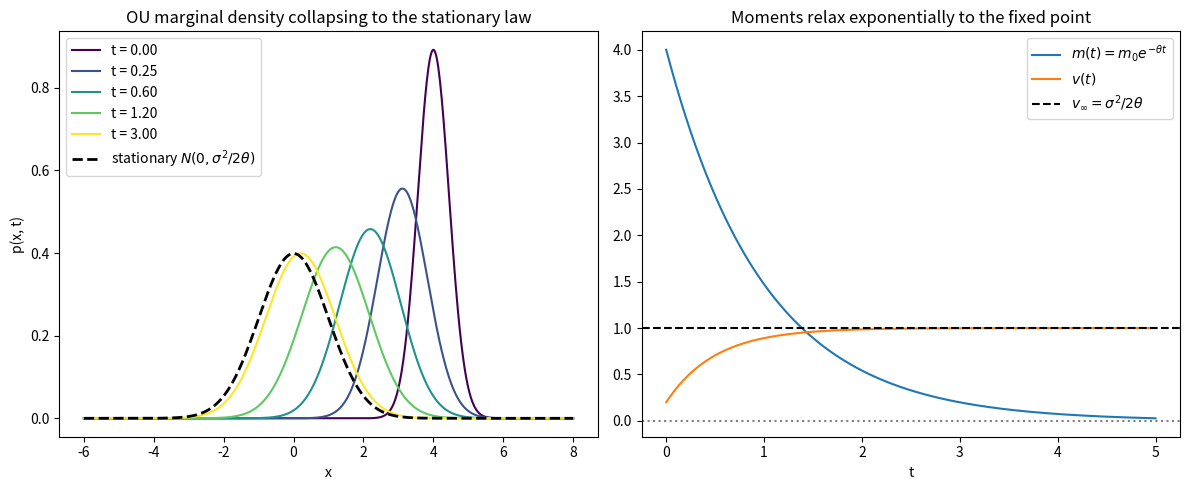

Python code for this plot:
"""Visualization for the OU diffusion / Fokker-Planck package.

Produces a two-panel figure:
  (left)  the OU marginal density p(x, t) = N(m(t), v(t)) at several times,
          collapsing from the data Gaussian toward the stationary N(0, sigma2/2theta);
  (right) the moments m(t), v(t) with the stationary variance v_inf marked,
          illustrating ouMean_tendsto / ouVar_tendsto.

Run: python visualize.py   (saves ou_diffusion.png)
"""

from __future__ import annotations

import math
from typing import List

import numpy as np
import matplotlib.pyplot as plt


def ou_mean(theta: float, m0: float, t: float) -> float:
    return m0 * math.exp(-theta * t)


def ou_var(theta: float, sigma2: float, v0: float, t: float) -> float:
    decay = math.exp(-2.0 * theta * t)
    v_inf = sigma2 / (2.0 * theta)
    return v0 * decay + v_inf * (1.0 - decay)


def gaussian_density(m: float, v: float, x: np.ndarray) -> np.ndarray:
    return np.exp(-np.log(2.0 * np.pi * v) / 2.0 - (x - m) ** 2 / (2.0 * v))


def main() -> None:
    theta, sigma2, m0, v0 = 1.0, 2.0, 4.0, 0.2
    v_inf = sigma2 / (2.0 * theta)
    xs = np.linspace(-6.0, 8.0, 600)
    times: List[float] = [0.0, 0.25, 0.6, 1.2, 3.0]

    fig, (ax1, ax2) = plt.subplots(1, 2, figsize=(12, 5))

    cmap = plt.get_cmap("viridis")
    for i, t in enumerate(times):
        m = ou_mean(theta, m0, t)
        v = ou_var(theta, sigma2, v0, t)
        ax1.plot(xs, gaussian_density(m, v, xs), color=cmap(i / max(1, len(times) - 1)),
                 label=f"t = {t:.2f}")
    ax1.plot(xs, gaussian_density(0.0, v_inf, xs), "k--", lw=2,
             label=r"stationary $N(0,\sigma^2/2\theta)$")
    ax1.set_title("OU marginal density collapsing to the stationary law")
    ax1.set_xlabel("x")
    ax1.set_ylabel("p(x, t)")
    ax1.legend()

    ts = np.linspace(0.0, 5.0, 300)
    ms = [ou_mean(theta, m0, t) for t in ts]
    vs = [ou_var(theta, sigma2, v0, t) for t in ts]
    ax2.plot(ts, ms, label=r"$m(t) = m_0 e^{-\theta t}$")
    ax2.plot(ts, vs, label=r"$v(t)$")
    ax2.axhline(v_inf, color="k", ls="--", label=r"$v_\infty = \sigma^2/2\theta$")
    ax2.axhline(0.0, color="gray", ls=":")
    ax2.set_title("Moments relax exponentially to the fixed point")
    ax2.set_xlabel("t")
    ax2.legend()

    fig.tight_layout()
    fig.savefig("ou_diffusion.png", dpi=150)
    print("Saved ou_diffusion.png")


if __name__ == "__main__":
    main()
